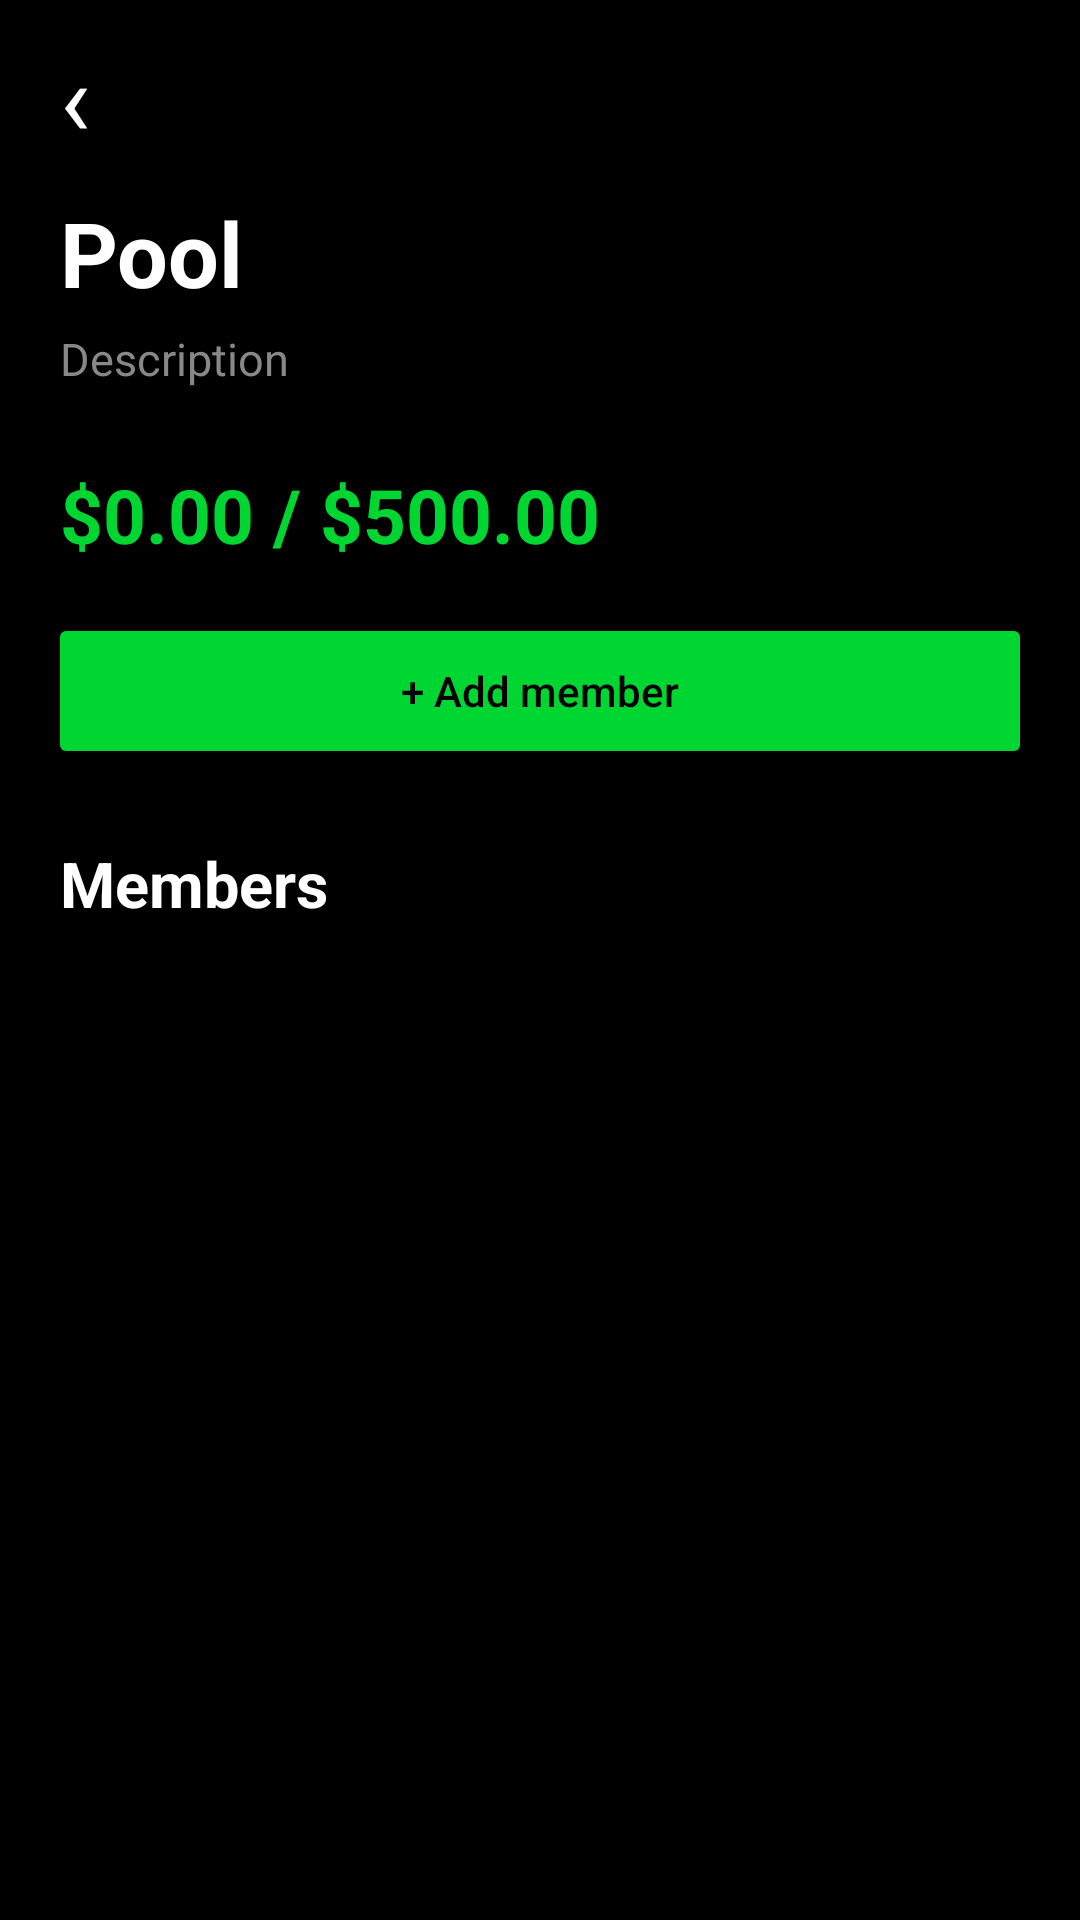

Produce the Android XML layout that renders to this screen, including the resource entries it uses.
<!-- AndroidManifest.xml: application theme Theme.AppCompat.NoActionBar -->
<!-- res/layout/activity_pool_member.xml -->
<?xml version="1.0" encoding="utf-8"?>
<LinearLayout
    xmlns:android="http://schemas.android.com/apk/res/android"
    android:layout_width="match_parent"
    android:layout_height="match_parent"
    android:orientation="vertical"
    android:background="#000000">

    <RelativeLayout
        android:layout_width="match_parent"
        android:layout_height="64dp">

        <TextView
            android:id="@+id/btnClose"
            android:layout_width="50dp"
            android:layout_height="50dp"
            android:layout_centerVertical="true"
            android:gravity="center"
            android:text="‹"
            android:textColor="#FFFFFF"
            android:textSize="34sp" />

    </RelativeLayout>

    <TextView
        android:id="@+id/txtPoolName"
        android:layout_width="wrap_content"
        android:layout_height="wrap_content"
        android:text="Pool"
        android:textColor="#FFFFFF"
        android:textSize="30sp"
        android:textStyle="bold"
        android:paddingHorizontal="20dp" />

    <TextView
        android:id="@+id/txtPoolDescription"
        android:layout_width="wrap_content"
        android:layout_height="wrap_content"
        android:text="Description"
        android:textColor="#888888"
        android:textSize="15sp"
        android:paddingHorizontal="20dp"
        android:layout_marginTop="5dp" />

    <TextView
        android:id="@+id/txtPoolBalance"
        android:layout_width="wrap_content"
        android:layout_height="wrap_content"
        android:text="$0.00 / $500.00"
        android:textColor="#00D632"
        android:textSize="25sp"
        android:textStyle="bold"
        android:paddingHorizontal="20dp"
        android:layout_marginTop="25dp" />

    <Button
        android:id="@+id/btnAddMember"
        android:layout_width="match_parent"
        android:layout_height="52dp"
        android:layout_margin="16dp"
        android:text="+ Add member"
        android:textAllCaps="false"
        android:textColor="#000000"
        android:backgroundTint="#00D632" />

    <TextView
        android:layout_width="wrap_content"
        android:layout_height="wrap_content"
        android:text="Members"
        android:textColor="#FFFFFF"
        android:textSize="21sp"
        android:textStyle="bold"
        android:paddingHorizontal="20dp"
        android:paddingTop="8dp"
        android:paddingBottom="8dp" />

    <ScrollView
        android:layout_width="match_parent"
        android:layout_height="0dp"
        android:layout_weight="1">

        <LinearLayout
            android:id="@+id/memberList"
            android:layout_width="match_parent"
            android:layout_height="wrap_content"
            android:orientation="vertical"
            android:paddingHorizontal="8dp" />

    </ScrollView>

</LinearLayout>
<!-- resources referenced by this layout -->
<resources>

</resources>
